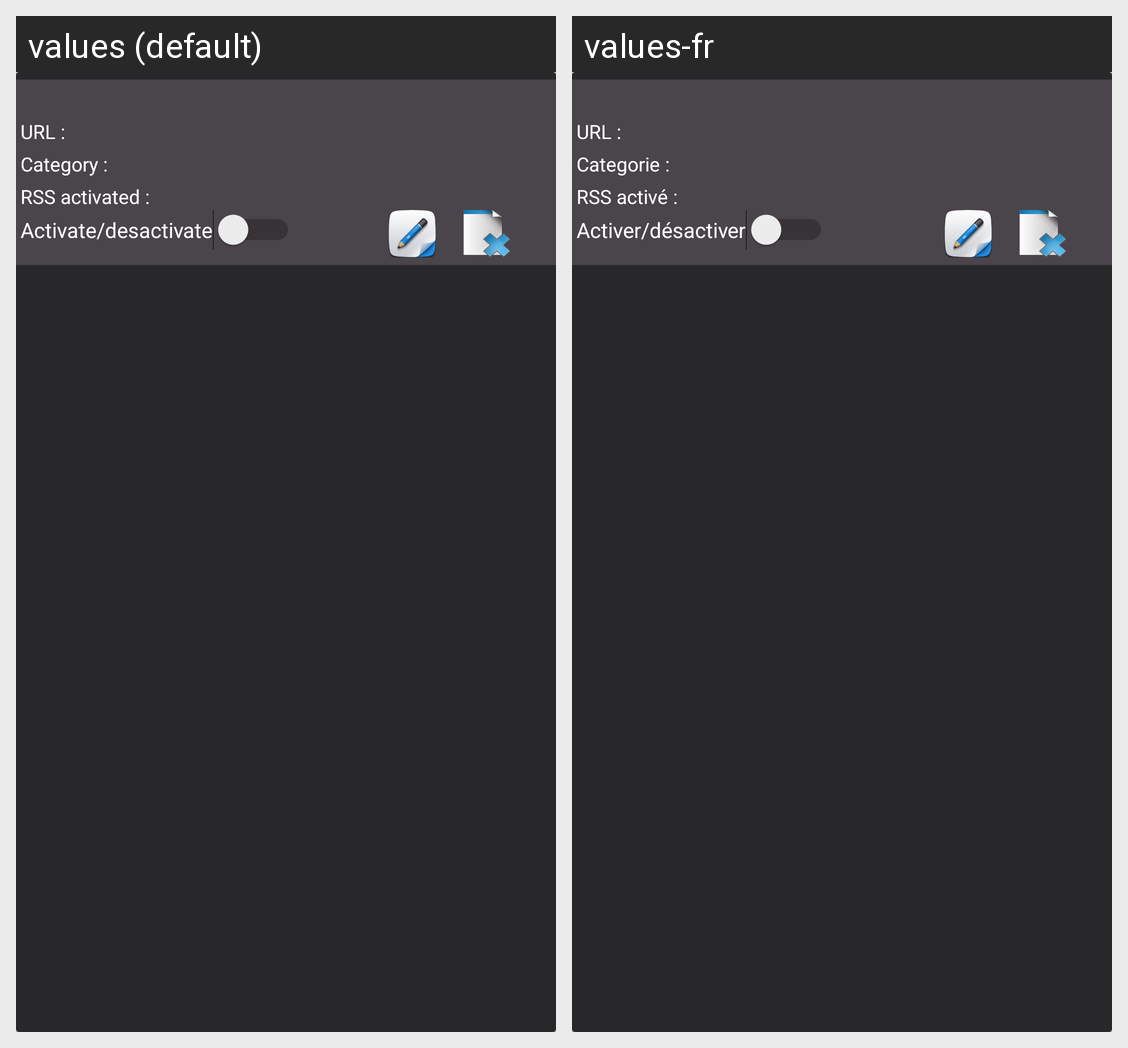

Strings drawn on this Android screen and how each of the app's shown locales translates them:
Android screen res/layout/list_url.xml rendered under 2 locales, left to right: values (default), values-fr. Device: Nexus 5 (rendered at 1080×1920; each locale shown at half size, 540×960, under a caption strip naming it); theme AppTheme.
Strings drawn on this screen, with the default value and each locale's value (text and hints the layout hard-codes, and strings that could not be matched under every locale, appear in the picture but are not listed):

rss_list_url
  values: URL :
  values-fr: URL :

rss_list_category
  values: Category :
  values-fr: Categorie :

rss_list_active
  values: RSS activated :
  values-fr: RSS activé :

rss_list_active_change
  values: Activate/desactivate
  values-fr: Activer/désactiver
